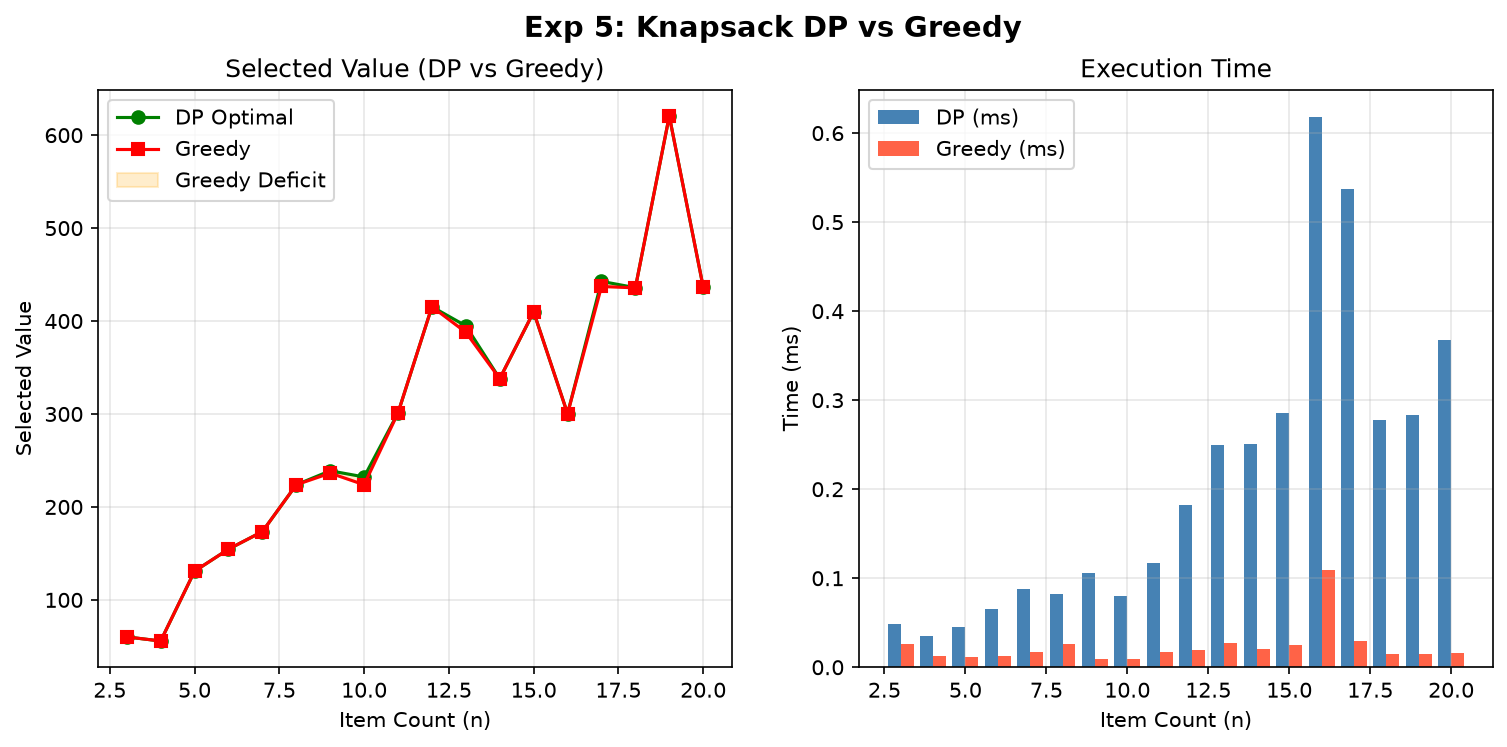

Source data for this figure (header and first rows):
n_items, budget, dp_value, greedy_value, gap, dp_ms, greedy_ms
3, 15, 60.2, 60.2, 0.0, 0.0489, 0.0262
4, 20, 55.8, 55.8, 0.0, 0.0346, 0.0121
5, 25, 130.9, 130.9, 0.0, 0.0456, 0.0119
6, 30, 154.6, 154.6, -0.0, 0.0649, 0.0123
7, 35, 173.5, 173.5, 0.0, 0.0877, 0.017
8, 40, 223.9, 223.9, 0.0, 0.0821, 0.0266
9, 45, 238.9, 236.4, 2.5, 0.106, 0.0094
10, 50, 232.3, 223.9, 8.4, 0.0797, 0.0089
11, 55, 301.2, 301.2, 0.0, 0.1169, 0.0173
12, 60, 415.4, 415.4, -0.0, 0.1822, 0.0189
13, 65, 394.8, 387.9, 6.9, 0.2501, 0.0273
14, 70, 338.0, 338.0, 0.0, 0.2506, 0.0202
15, 75, 409.9, 409.9, -0.0, 0.2859, 0.0245
16, 80, 300.4, 300.4, -0.0, 0.6178, 0.1096
17, 85, 442.7, 437.2, 5.5, 0.5371, 0.0293
18, 90, 435.9, 435.7, 0.2, 0.2774, 0.0154
19, 95, 620.6, 620.6, 0.0, 0.2837, 0.0151
20, 100, 436.5, 436.5, -0.0, 0.3678, 0.0156
